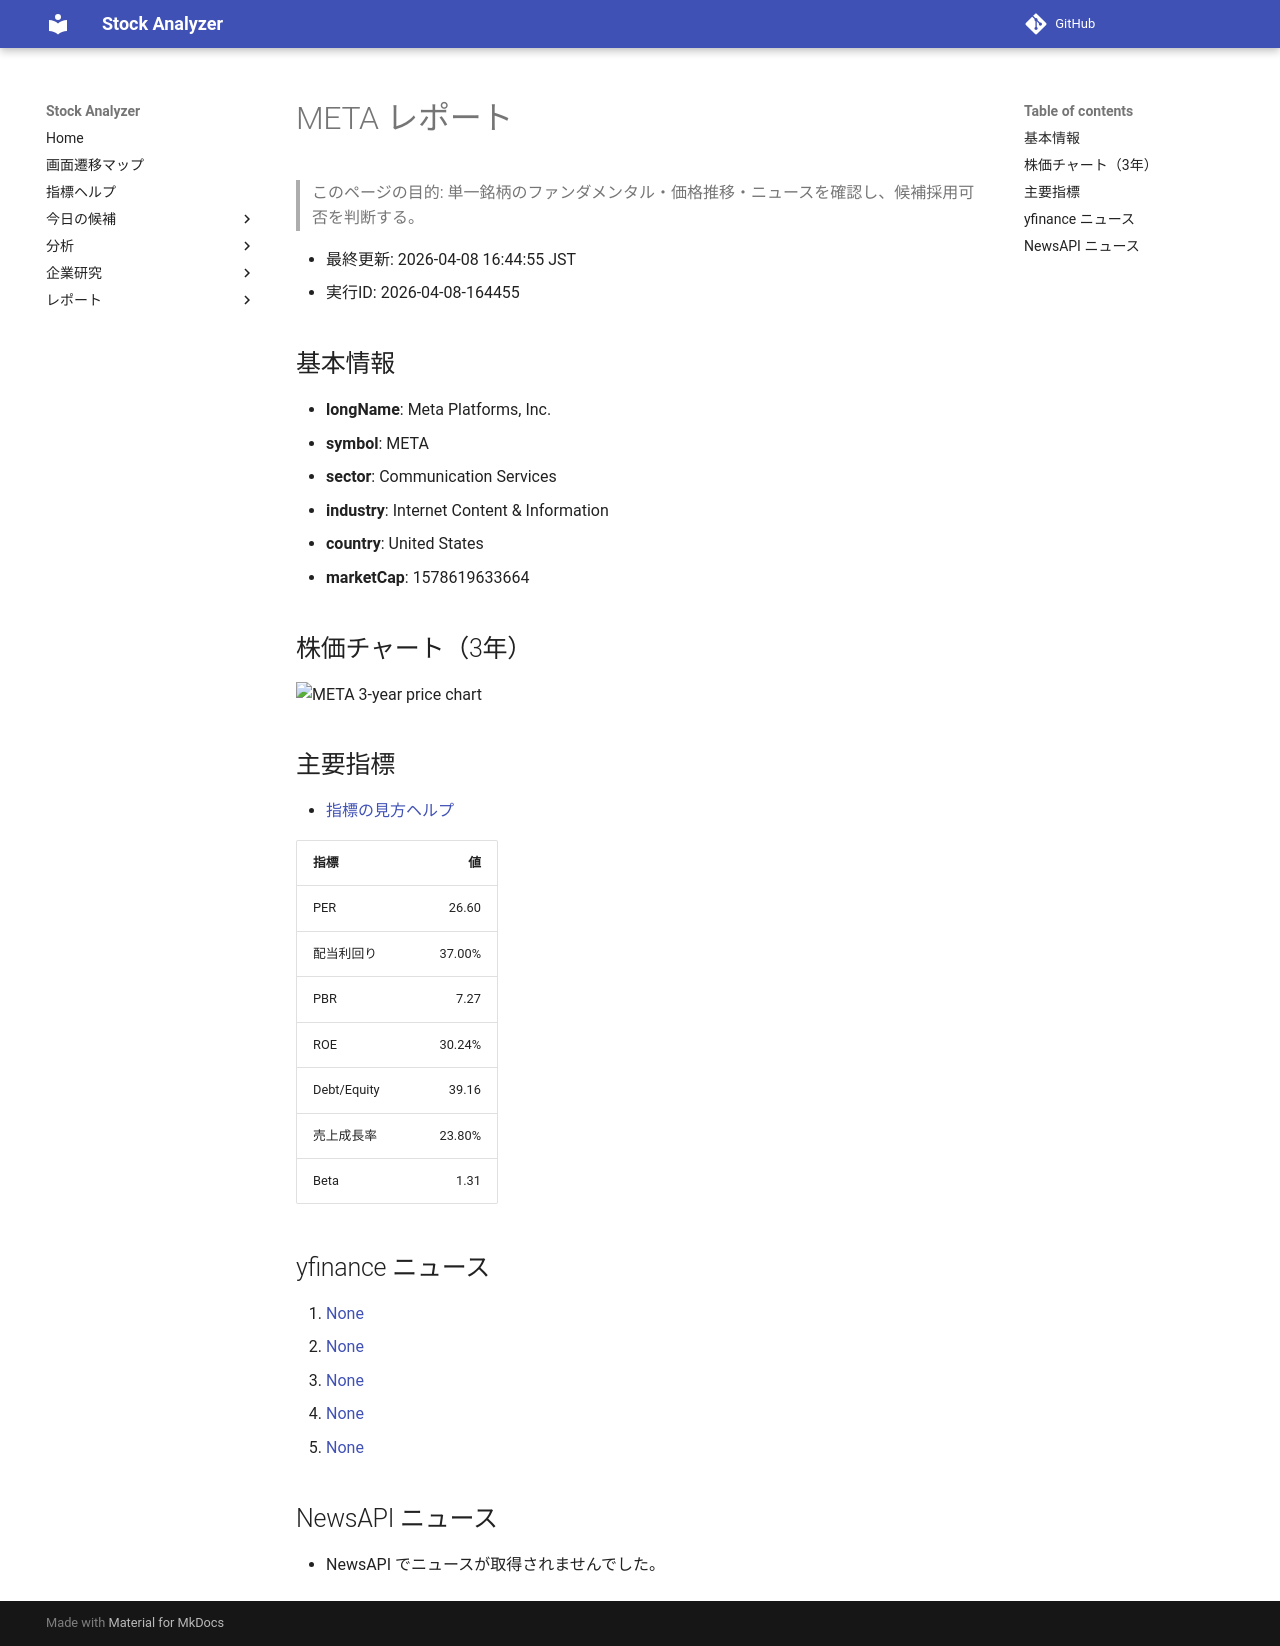

repository: Yumi-note/Making-APP · page: stocks/2026-04-08/164455/META/index.html · generator: mkdocs

# META レポート

> このページの目的: 単一銘柄のファンダメンタル・価格推移・ニュースを確認し、候補採用可否を判断する。

- 最終更新: 2026-04-08 16:44:55 JST
- 実行ID: 2026-04-08-164455

## 基本情報

- **longName**: Meta Platforms, Inc.
- **symbol**: META
- **sector**: Communication Services
- **industry**: Internet Content & Information
- **country**: United States
- **marketCap**: 1578619633664

## 株価チャート（3年）

![META 3-year price chart](META_3y.png)

## 主要指標

- [指標の見方ヘルプ](../../../../indicators.md)

| 指標 | 値 |
|---|---:|
| PER | 26.60 |
| 配当利回り | 37.00% |
| PBR | 7.27 |
| ROE | 30.24% |
| Debt/Equity | 39.16 |
| 売上成長率 | 23.80% |
| Beta | 1.31 |

## yfinance ニュース

1. [None](None)
2. [None](None)
3. [None](None)
4. [None](None)
5. [None](None)

## NewsAPI ニュース

- NewsAPI でニュースが取得されませんでした。
